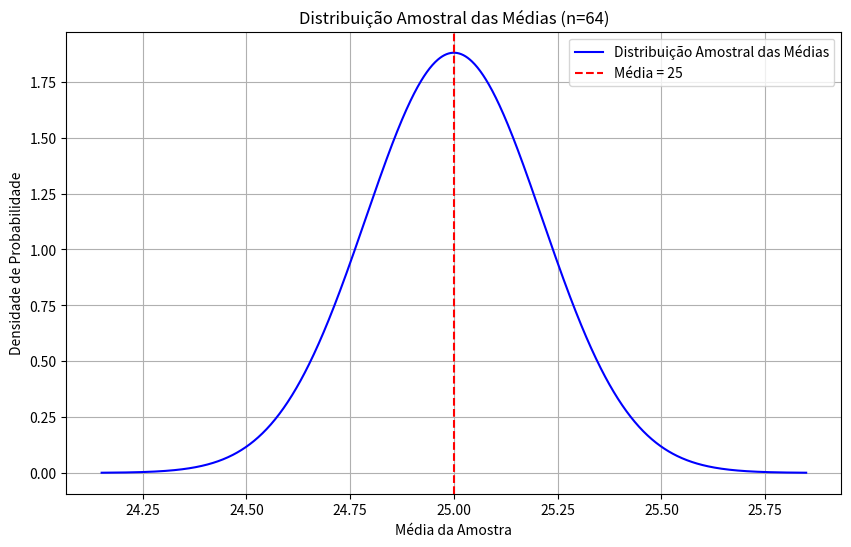

Recreate this plot in Python.
import numpy as np
import matplotlib.pyplot as plt
from scipy.stats import norm

# Parâmetros da população
media = 25          # média populacional
desvio_padrao = 1.5        # desvio padrão populacional
n = 50           # tamanho da amostra

# Parâmetros da distribuição amostral
media_sample = media
desvio_padrao_sample = desvio_padrao / np.sqrt(n)

print(f"Média da distribuição amostral: {media_sample}")
print(f"Desvio padrão da distribuição amostral: {desvio_padrao_sample}")

# Criando o eixo x para o gráfico
x = np.linspace(media_sample - 4*desvio_padrao_sample, media_sample + 4*desvio_padrao_sample, 1000)
y = norm.pdf(x, media_sample, desvio_padrao_sample)

# Plotando a distribuição amostral
plt.figure(figsize=(10, 6))
plt.plot(x, y, color='blue', label='Distribuição Amostral das Médias')
plt.title('Distribuição Amostral das Médias (n=64)')
plt.xlabel('Média da Amostra')
plt.ylabel('Densidade de Probabilidade')
plt.axvline(media_sample, color='red', linestyle='--', label=f'Média = {media_sample}')
plt.legend()
plt.grid(True)
plt.show()
